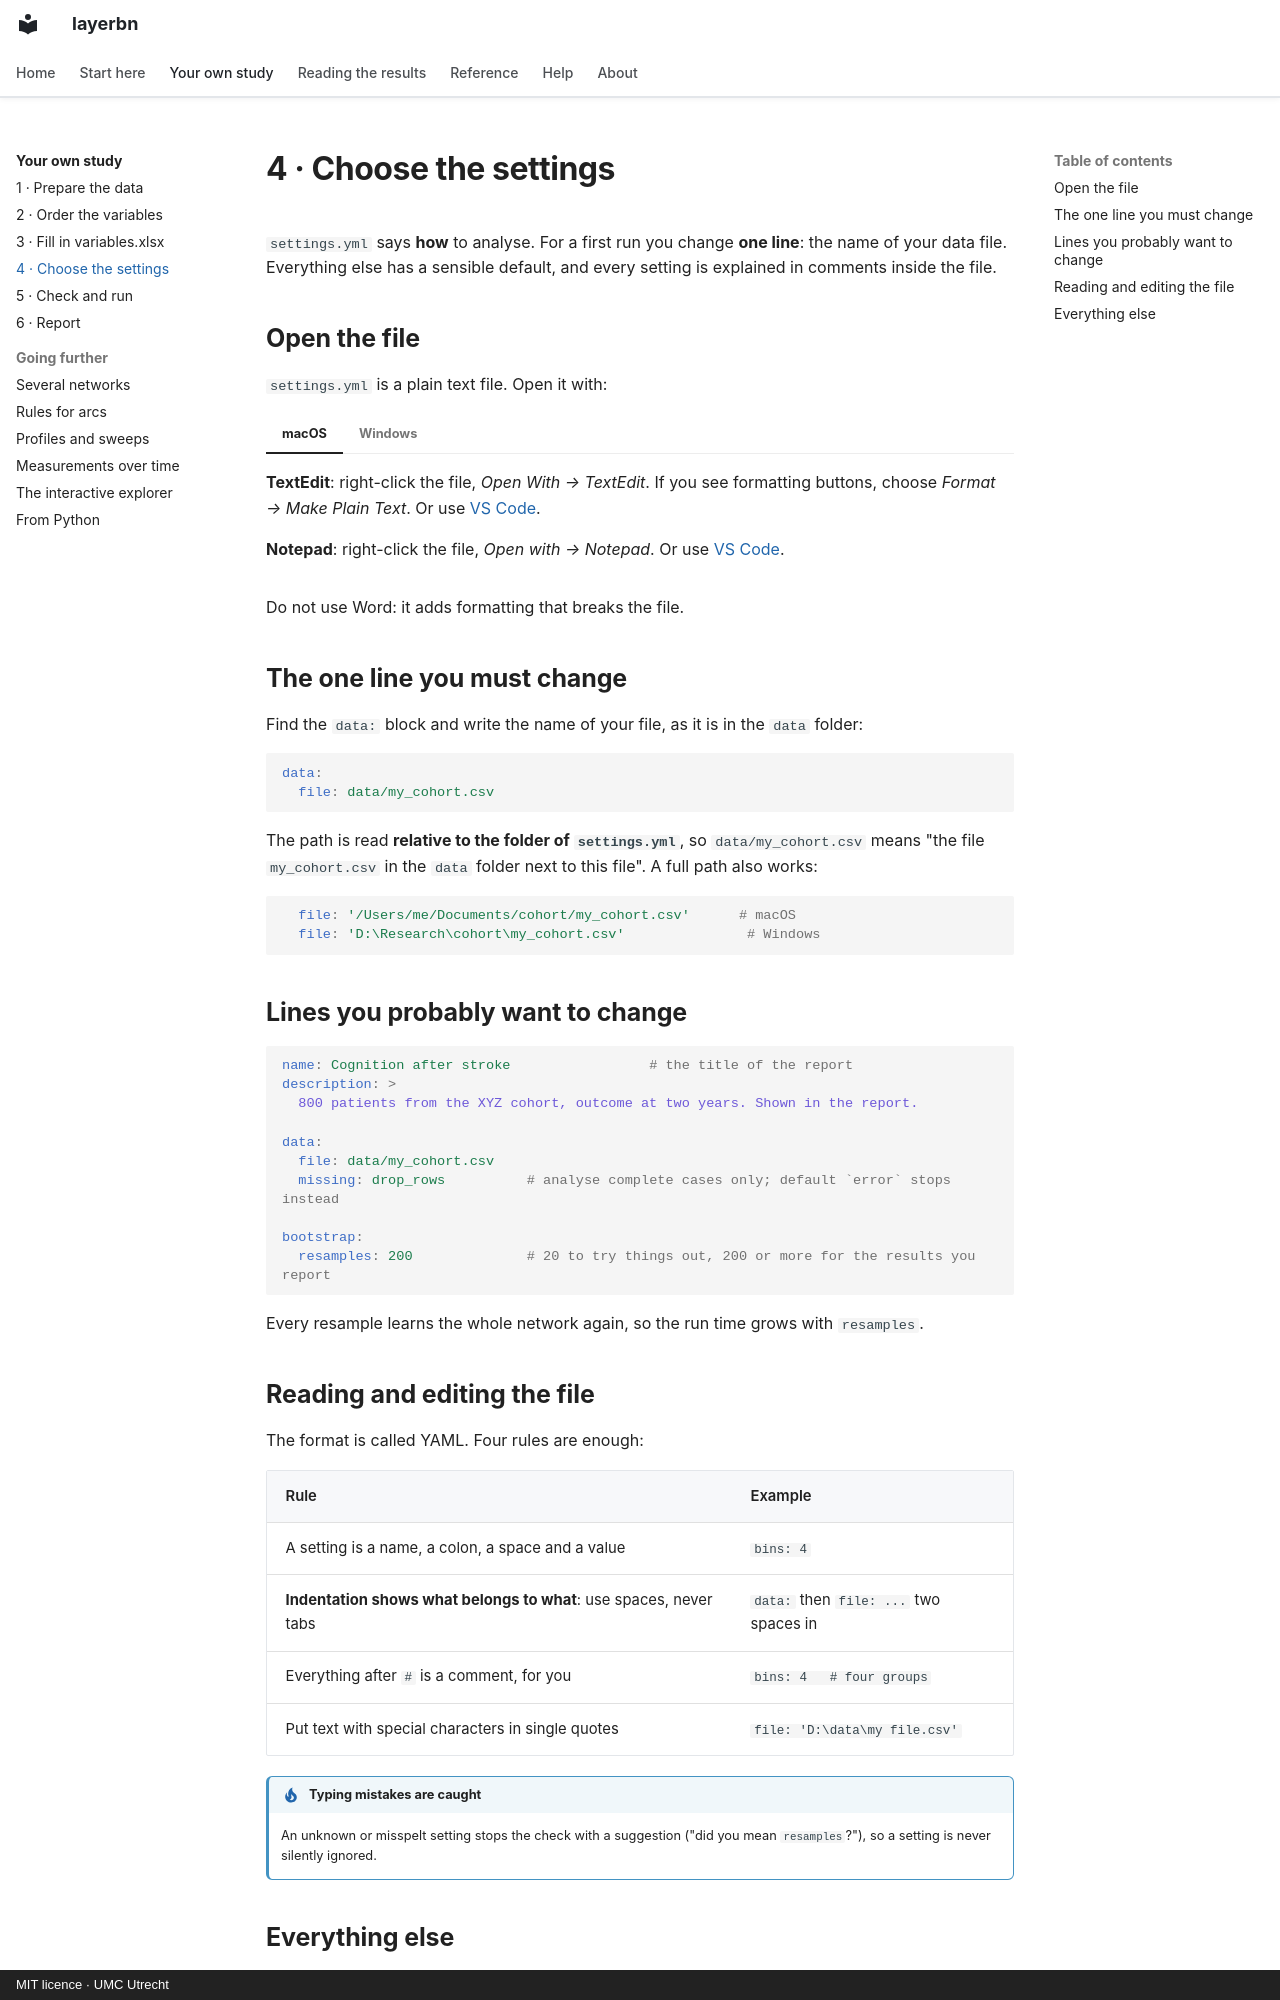

repository: umcu/layerbn · page: guide/settings/index.html · generator: mkdocs · copyright: MIT licence · UMC Utrecht

# 4 · Choose the settings

`settings.yml` says **how** to analyse. For a first run you change **one line**: the name of
your data file. Everything else has a sensible default, and every setting is explained in
comments inside the file.

## Open the file

`settings.yml` is a plain text file. Open it with:

=== "macOS"

    **TextEdit**: right-click the file, *Open With → TextEdit*. If you see formatting buttons,
    choose *Format → Make Plain Text*. Or use [VS Code](https://code.visualstudio.com/).

=== "Windows"

    **Notepad**: right-click the file, *Open with → Notepad*. Or use
    [VS Code](https://code.visualstudio.com/).

Do not use Word: it adds formatting that breaks the file.

## The one line you must change

Find the `data:` block and write the name of your file, as it is in the `data` folder:

```yaml
data:
  file: data/my_cohort.csv
```

The path is read **relative to the folder of `settings.yml`**, so `data/my_cohort.csv` means
"the file `my_cohort.csv` in the `data` folder next to this file". A full path also works:

```yaml
  file: '/Users/me/Documents/cohort/my_cohort.csv'      # macOS
  file: 'D:\Research\cohort\my_cohort.csv'               # Windows
```

## Lines you probably want to change

```yaml
name: Cognition after stroke                 # the title of the report
description: >
  800 patients from the XYZ cohort, outcome at two years. Shown in the report.

data:
  file: data/my_cohort.csv
  missing: drop_rows          # analyse complete cases only; default `error` stops instead

bootstrap:
  resamples: 200              # 20 to try things out, 200 or more for the results you report
```

Every resample learns the whole network again, so the run time grows with `resamples`.

## Reading and editing the file

The format is called YAML. Four rules are enough:

| Rule | Example |
| --- | --- |
| A setting is a name, a colon, a space and a value | `bins: 4` |
| **Indentation shows what belongs to what**: use spaces, never tabs | `data:` then `  file: ...` two spaces in |
| Everything after `#` is a comment, for you | `bins: 4   # four groups` |
| Put text with special characters in single quotes | `file: 'D:\data\my file.csv'` |

!!! tip "Typing mistakes are caught"

    An unknown or misspelt setting stops the check with a suggestion ("did you mean
    `resamples`?"), so a setting is never silently ignored.
